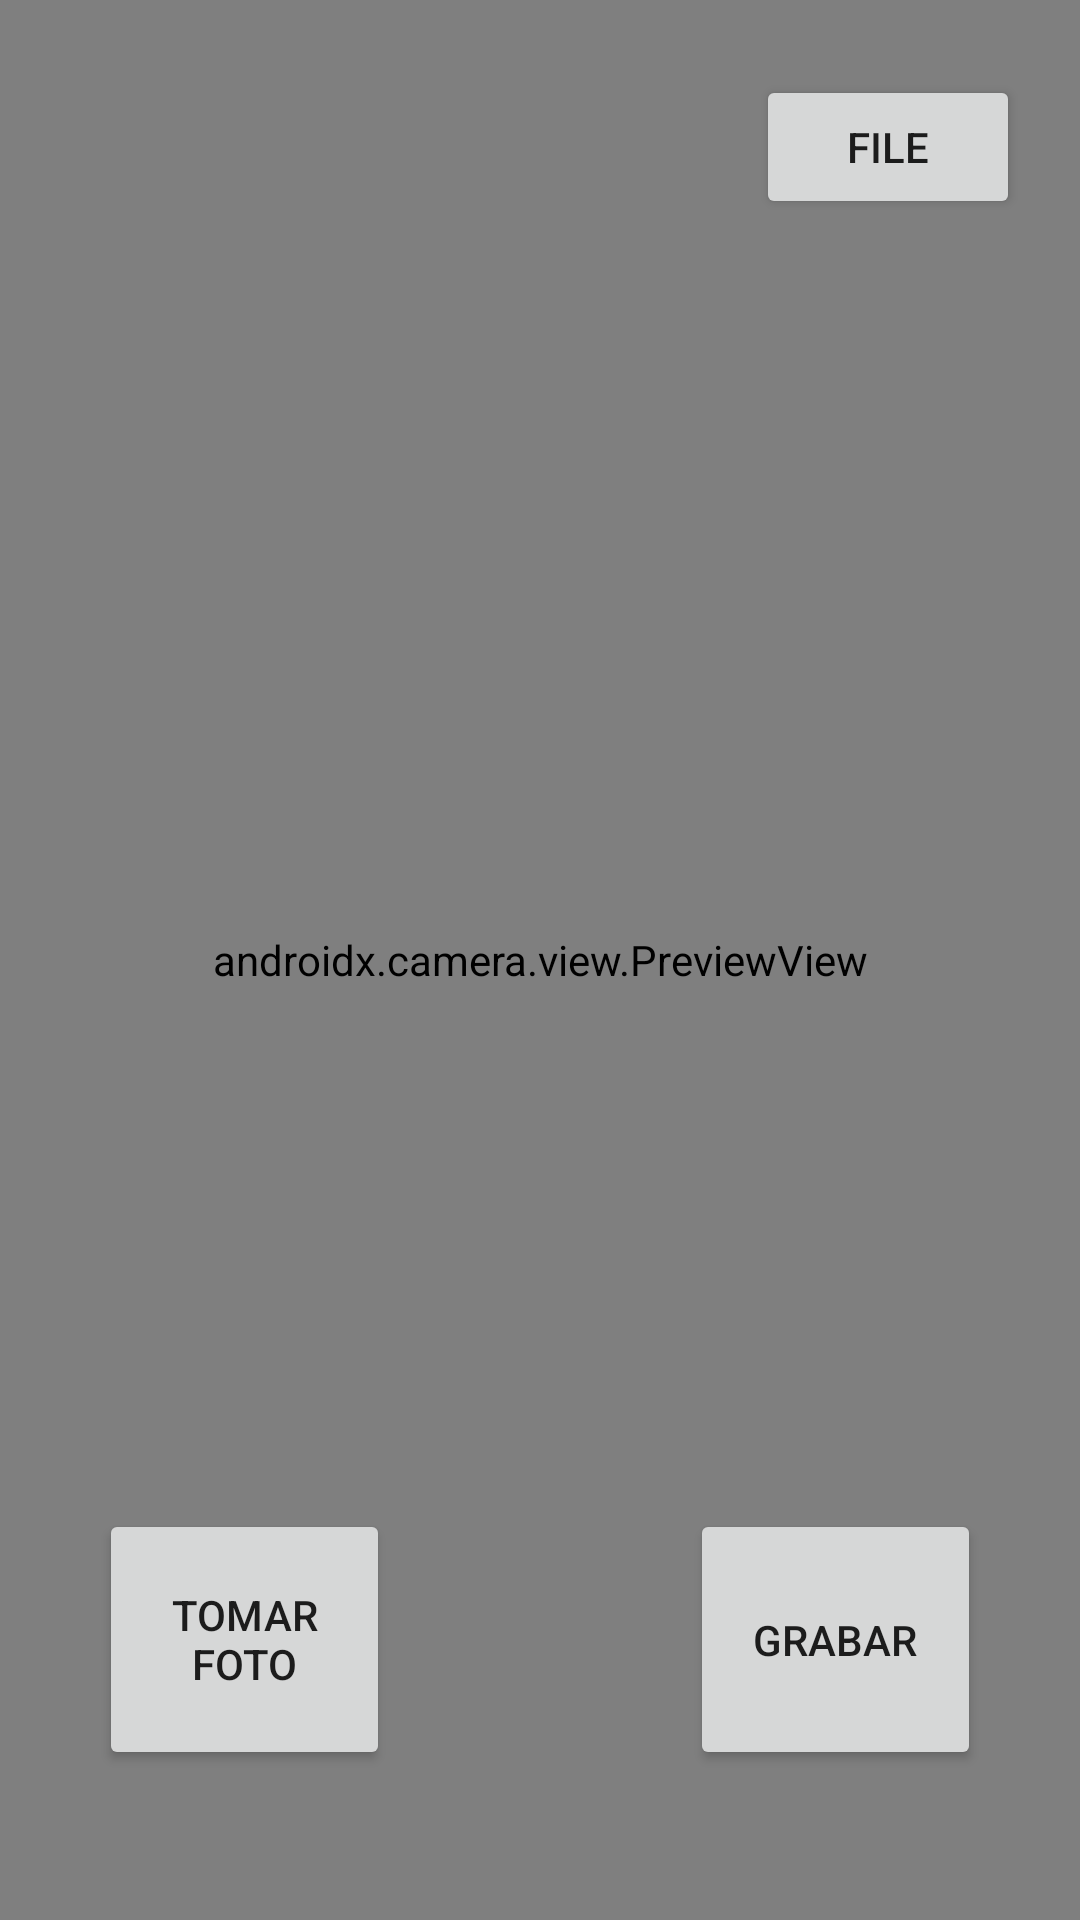

This screen was rendered from an Android layout file. Write that file and the resources it references.
<!-- AndroidManifest.xml: application theme Theme.Ateneo2 -->
<!-- res/layout/activity_capture.xml -->
<?xml version="1.0" encoding="utf-8"?>
<androidx.constraintlayout.widget.ConstraintLayout

xmlns:android="http://schemas.android.com/apk/res/android"
xmlns:app="http://schemas.android.com/apk/res-auto"
xmlns:tools="http://schemas.android.com/tools"
android:layout_width="match_parent"
android:layout_height="match_parent"
tools:context=".MainActivity">

    <androidx.camera.view.PreviewView
        android:id="@+id/viewFinder"
        android:layout_width="match_parent"
        android:layout_height="match_parent">

    </androidx.camera.view.PreviewView>

    <Button
        android:id="@+id/image_capture_button"
        android:layout_width="97dp"
        android:layout_height="87dp"
        android:layout_marginEnd="50dp"
        android:layout_marginBottom="50dp"
        android:elevation="2dp"
        android:text="@string/take_photo"
        app:layout_constraintBottom_toBottomOf="parent"
        app:layout_constraintEnd_toStartOf="@id/vertical_centerline"
        app:layout_constraintLeft_toLeftOf="parent" />

<Button
    android:id="@+id/video_capture_button"
    android:layout_width="97dp"
    android:layout_height="87dp"
    android:layout_marginBottom="50dp"
    android:layout_marginStart="50dp"
    android:elevation="2dp"
    android:text="@string/start_capture"
    app:layout_constraintBottom_toBottomOf="parent"
    app:layout_constraintStart_toEndOf="@id/vertical_centerline" />

    <Button
        android:id="@+id/btn_file"
        android:layout_width="wrap_content"
        android:layout_height="wrap_content"
        android:layout_gravity="top|right"
        android:layout_marginTop="25dp"
        android:layout_marginEnd="20dp"
        android:text="@string/btn_file_text"
        app:layout_constraintEnd_toEndOf="parent"
        app:layout_constraintTop_toTopOf="parent" />

    <androidx.constraintlayout.widget.Guideline
    android:id="@+id/vertical_centerline"
    android:layout_width="wrap_content"
    android:layout_height="wrap_content"
    android:orientation="vertical"
    app:layout_constraintGuide_percent=".50" />

</androidx.constraintlayout.widget.ConstraintLayout>
<!-- resources referenced by this layout -->
<resources>
  <string name="btn_file_text">File</string>
  <string name="start_capture">Grabar</string>
  <string name="take_photo">Tomar Foto</string>
  <style name="Theme.Ateneo2" parent="Theme.MaterialComponents.DayNight.DarkActionBar">
          
          <item name="colorPrimary">@color/purple_500</item>
          <item name="colorPrimaryVariant">@color/purple_700</item>
          <item name="colorOnPrimary">@color/white</item>
          
          <item name="colorSecondary">@color/teal_200</item>
          <item name="colorSecondaryVariant">@color/teal_700</item>
          <item name="colorOnSecondary">@color/black</item>
          
          <item name="android:statusBarColor" tools:targetApi="l">?attr/colorPrimaryVariant</item>
          
      </style>
  <color name="purple_500">#FF6200EE</color>
  <color name="purple_700">#FF3700B3</color>
  <color name="white">#FFFFFFFF</color>
  <color name="teal_200">#FF03DAC5</color>
  <color name="teal_700">#FF018786</color>
  <color name="black">#FF000000</color>
</resources>
